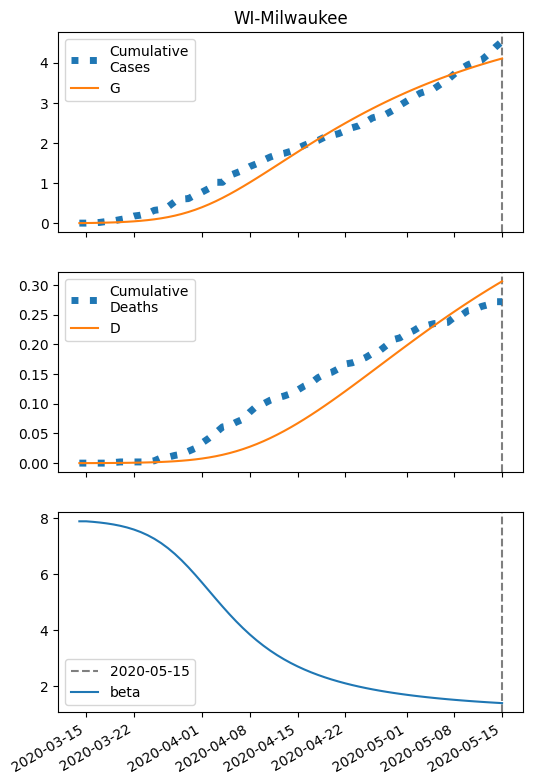

The table this chart was drawn from, first rows:
series, 2020-03-14, 2020-03-15, 2020-03-16, 2020-03-17, 2020-03-18, 2020-03-19, 2020-03-20, 2020-03-21, 2020-03-22, 2020-03-23, 2020-03-24, 2020-03-25, 2020-03-26, 2020-03-27, 2020-03-28, 2020-03-29, 2020-03-30, 2020-03-31, 2020-04-01, 2020-04-02, 2020-04-03, 2020-04-04, 2020-04-05
S, 42427, 42425, 42422, 42419, 42414, 42409, 42402, 42393, 42383, 42369, 42352, 42332, 42307, 42277, 42241, 42199, 42150, 42094, 42030, 41960, 41882, 41798, 41709
I, 6.0, 7.641, 9.724, 12.36, 15.7, 19.92, 25.22, 31.86, 40.14, 50.41, 63.06, 78.5, 97.17, 119.5, 145.8, 176.3, 211.3, 250.6, 294, 341.1, 391.2, 443.7, 497.7
IH, 0.24, 0.3312, 0.4315, 0.5529, 0.7047, 0.8959, 1.137, 1.441, 1.822, 2.298, 2.89, 3.62, 4.516, 5.603, 6.908, 8.456, 10.27, 12.35, 14.72, 17.35, 20.24, 23.34, 26.62
IN, 0.24, 0.435, 0.659, 0.9243, 1.245, 1.64, 2.129, 2.738, 3.499, 4.448, 5.63, 7.096, 8.905, 11.12, 13.81, 17.05, 20.91, 25.44, 30.69, 36.69, 43.45, 50.95, 59.14
D, 0.01, 0.0388, 0.07853, 0.1303, 0.1966, 0.2812, 0.3887, 0.5251, 0.698, 0.9165, 1.192, 1.539, 1.973, 2.515, 3.187, 4.016, 5.031, 6.263, 7.745, 9.511, 11.59, 14.02, 16.82
R, 0.0, 0.165, 0.4122, 0.7516, 1.201, 1.787, 2.543, 3.511, 4.745, 6.312, 8.296, 10.8, 13.94, 17.87, 22.75, 28.8, 36.23, 45.28, 56.23, 69.35, 84.91, 103.2, 124.4
G, 6.0, 8.121, 10.81, 14.23, 18.56, 24.03, 30.92, 39.58, 50.41, 63.9, 80.58, 101.1, 126, 156.1, 192, 234.2, 283.3, 339.5, 402.9, 473.5, 550.9, 634.7, 724.2
H, 21210, 21210, 21210, 21210, 21210, 21210, 21210, 21210, 21210, 21210, 21210, 21210, 21210, 21210, 21210, 21210, 21210, 21210, 21210, 21210, 21210, 21210, 21210
beta, 7.879, 7.879, 7.86, 7.836, 7.805, 7.767, 7.718, 7.659, 7.585, 7.495, 7.385, 7.254, 7.1, 6.92, 6.715, 6.486, 6.236, 5.968, 5.688, 5.403, 5.117, 4.836, 4.565
